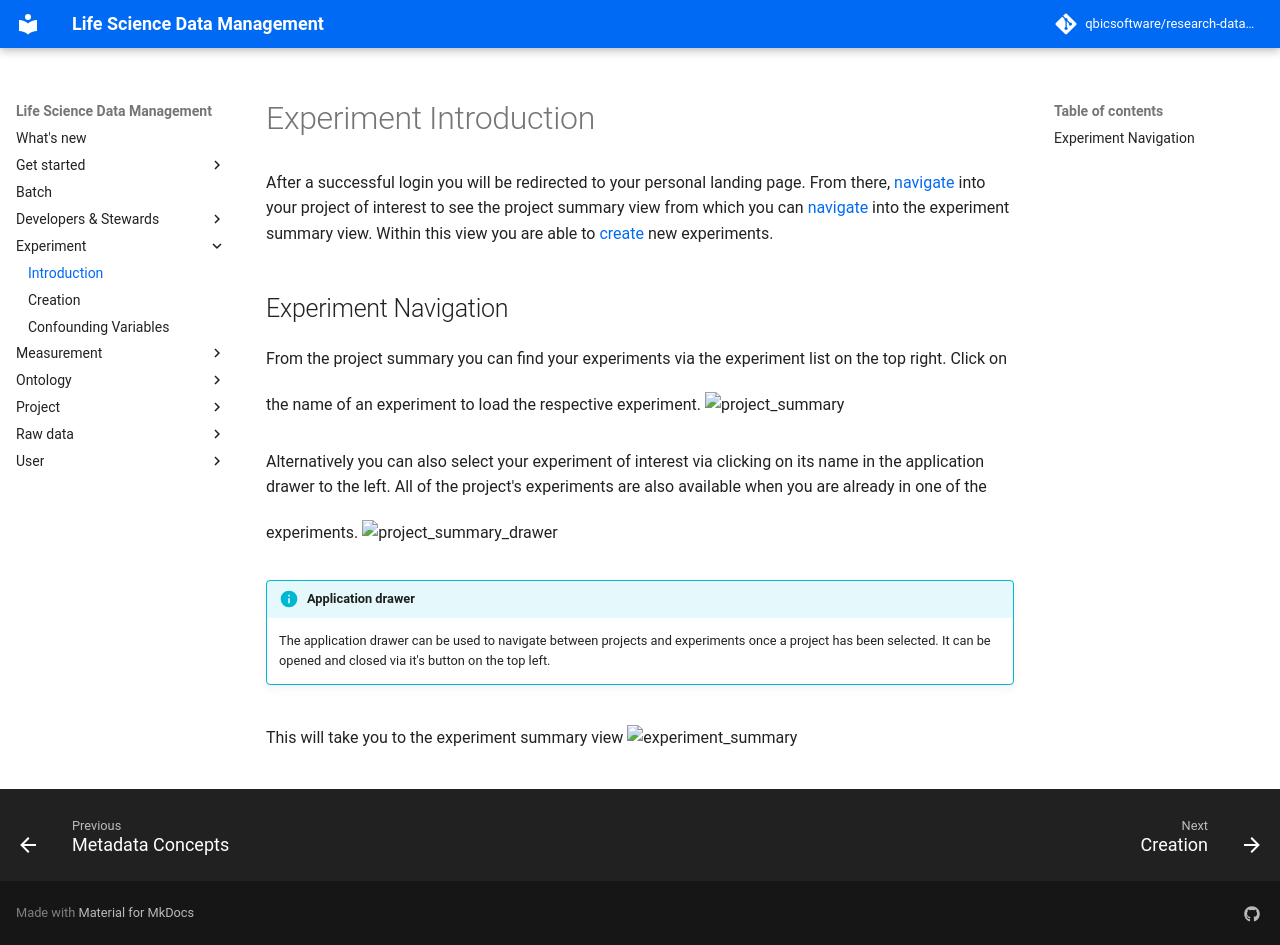

repository: qbicsoftware/research-data-management · page: 2025-09-22/experiment/experiment_introduction/index.html · generator: mkdocs

# Experiment Introduction

After a successful login you will be redirected to your personal landing page.
From there, [navigate](../project/project_introduction.md#project-navigation) into your project of interest to see the project summary view from which you can
[navigate](#experiment-navigation) into the experiment summary view.
Within this view you are able to [create](experiment_creation.md) new experiments.

## Experiment Navigation

From the project summary you can find your experiments via the experiment list on the top right.
Click on the name of an experiment to load the respective experiment.
![project_summary](../project/images/project_summary.png){.screenshot}

Alternatively you can also select your experiment of interest via clicking on its name in the 
application drawer to the left. All of the project's experiments are also available when you are already in one of the experiments.
![project_summary_drawer](../project/images/project_summary_drawer.png){.screenshot}

!!! info "Application drawer"
    The application drawer can be used to navigate between projects and experiments once a project has been selected.
    It can be opened and closed via it's button on the top left.

This will take you to the experiment summary view
![experiment_summary](images/experimental_summary_no_variables.png){.screenshot}
